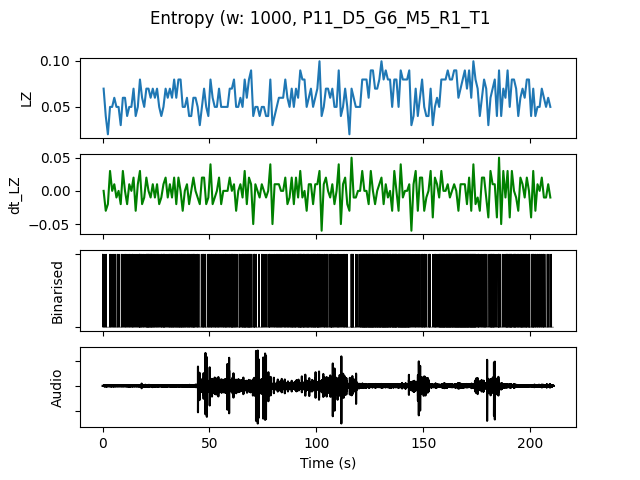

The table this chart was drawn from, first rows:
, t0, LZ, dt_LZ, IOI, nCounts
0.0, 0.0, 0.06976, 0.0, 0.2, 5
1.0, 1.0, 0.03986, -0.0299, 0.3333, 3
2.0, 2.0, 0.01993, -0.01993, 0.0, 0
3.0, 3.0, 0.04983, 0.0299, 0.3333, 3
4.0, 4.0, 0.04983, 0.0, 0.5, 2
5.0, 5.0, 0.05979, 0.009966, 0.25, 4
6.0, 6.0, 0.04983, -0.009966, 0.5, 2
7.0, 7.0, 0.04983, 0.0, 0.3333, 3
8.0, 8.0, 0.0299, -0.01993, 0.5, 2
9.0, 9.0, 0.05979, 0.0299, 0.5, 2
10.0, 10.0, 0.05979, 0.0, 0.25, 4
11.0, 11.0, 0.03986, -0.01993, 0.5, 2
12.0, 12.0, 0.04983, 0.009966, 0.3333, 3
13.0, 13.0, 0.04983, 0.0, 0.3333, 3
14.0, 14.0, 0.06976, 0.01993, 0.25, 4
15.0, 15.0, 0.03986, -0.0299, 0.5, 2
16.0, 16.0, 0.04983, 0.009966, 0.5, 2
17.0, 17.0, 0.07973, 0.0299, 0.1429, 7
18.0, 18.0, 0.05979, -0.01993, 0.25, 4
19.0, 19.0, 0.04983, -0.009966, 0.5, 2
20.0, 20.0, 0.06976, 0.01993, 0.1667, 6
21.0, 21.0, 0.06976, 0.0, 0.1667, 6
22.0, 22.0, 0.05979, -0.009966, 0.1667, 6
23.0, 23.0, 0.06976, 0.009966, 0.2, 5
24.0, 24.0, 0.05979, -0.009966, 0.3333, 3
25.0, 25.0, 0.06976, 0.009966, 0.25, 4
26.0, 26.0, 0.04983, -0.01993, 0.3333, 3
27.0, 27.0, 0.03986, -0.009966, 0.25, 4
28.0, 28.0, 0.04983, 0.009966, 0.2, 5
29.0, 29.0, 0.06976, 0.01993, 0.3333, 3
30.0, 30.0, 0.05979, -0.009966, 0.3333, 3
31.0, 31.0, 0.06976, 0.009966, 0.2, 5
32.0, 32.0, 0.05979, -0.009966, 0.2, 5
33.0, 33.0, 0.07973, 0.01993, 0.2, 5
34.0, 34.0, 0.05979, -0.01993, 0.25, 4
35.0, 35.0, 0.07973, 0.01993, 0.1667, 6
36.0, 36.0, 0.07973, 0.0, 0.1667, 6
37.0, 37.0, 0.04983, -0.0299, 0.2, 5
38.0, 38.0, 0.04983, 0.0, 0.25, 4
39.0, 39.0, 0.05979, 0.009966, 0.25, 4
40.0, 40.0, 0.03986, -0.01993, 0.25, 4
41.0, 41.0, 0.03986, 0.0, 0.25, 4
42.0, 42.0, 0.05979, 0.01993, 0.1667, 6
43.0, 43.0, 0.05979, 0.0, 0.3333, 3
44.0, 44.0, 0.04983, -0.009966, 0.25, 4
45.0, 45.0, 0.0299, -0.01993, 1.0, 1
46.0, 46.0, 0.04983, 0.01993, 0.3333, 3
47.0, 47.0, 0.06976, 0.01993, 0.2, 5
48.0, 48.0, 0.04983, -0.01993, 0.3333, 3
49.0, 49.0, 0.03986, -0.009966, 0.5, 2
50.0, 50.0, 0.07973, 0.03986, 0.2, 5
51.0, 51.0, 0.05979, -0.01993, 0.3333, 3
52.0, 52.0, 0.04983, -0.009966, 0.25, 4
53.0, 53.0, 0.04983, 0.0, 0.3333, 3
54.0, 54.0, 0.06976, 0.01993, 0.25, 4
55.0, 55.0, 0.04983, -0.01993, 0.3333, 3
56.0, 56.0, 0.04983, 0.0, 0.2, 5
57.0, 57.0, 0.04983, 0.0, 0.1667, 6
58.0, 58.0, 0.04983, 0.0, 0.3333, 3
59.0, 59.0, 0.06976, 0.01993, 0.25, 4
... 150 more rows
